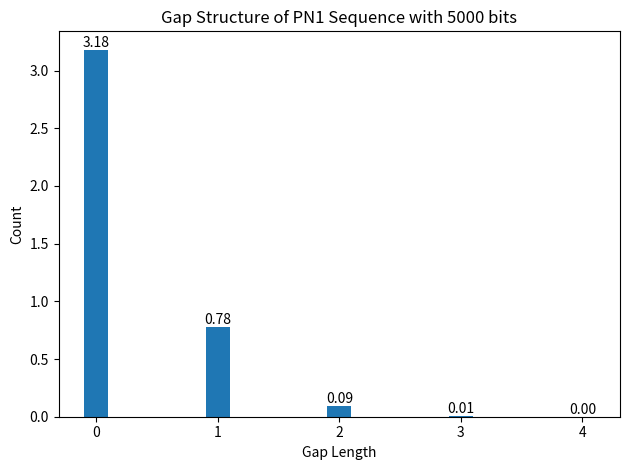

Here is the Python script that generated this plot:
# @title Control only no gaps
import matplotlib.pyplot as plt
# import numpy as np
import random

# ======================== USER INPUTS ======================================

# prob = 0.4    # Set a probability of no gaps / 0 gaps

seq_len = 5000  # desired Length of random sequence


# ============  A function to find gap structures ==============================

def gap(sequence):              # find gaps in the sequence
    gaps = []
    gap_counter = 0
    no_gap = 0                  # when we do not know the first bit is 1 or 0 so the condition is false

    for bits in sequence:
        if bits == 0:
            gap_counter += 1
        elif bits == 1:         # finds the 1s in a list start checking for no gaps.
            if no_gap:          # if there are two continued 1s in a list then append the counter
                gaps.append(gap_counter)  # add 0s in every step with no gap
            gap_counter = 0     # Reset the counter
            no_gap = 1          # found the no_gap in the list, it is true.

    return gaps


# ============  A function to plot the histogram ==============================

def plot_histogram(data, title, x_label, y_label, bar_width=0.2):

    plt.figure()
    bars = plt.bar(uniq_gaps, data, width=bar_width, align='center')
    plt.title(title + str(seq_len) + " bits")
    plt.xlabel(x_label)
    plt.ylabel(y_label)

    for i in range(len(bars)):          # Write text on top of the bars
        bar = bars[i]
        value = data[i]
        x_pos = bar.get_x() + bar.get_width() / 2
        plt.text(x_pos, value, f"{value:.2f}", ha='center', va='bottom')

    plt.tight_layout()
    plt.show()


# =============  A function to generate random sequence  ======================

def g_seq(length, probability):      # generate a random sequence
    sequence = []
    for i in range(length):
        num_gaps = random.randint(0, 5)     # Generate random numbers between 1-5
        sequence.extend([1] * num_gaps)
        if random.random() < probability:
            sequence.append(1)
        else:
            sequence.append(0)
    return sequence


# ======================= Call the functions ====================================

prob = 0.3                          # Set a probability of no gaps / 0 gaps
rnd_seq = g_seq(seq_len, prob)      # Generate a random binary sequence

seq_gap = gap(rnd_seq)              # Calculate the gap structure

# ==================== gap structure calculation ================================

# find the unique gaps in from the sequence
uniq_gaps = []
counts = []
for unq_gap_len in set(seq_gap):
    count = seq_gap.count(unq_gap_len)       # count repetition of same gaps
    uniq_gaps.append(unq_gap_len)            # find and store the unique gap values
    counts.append(count)                     # store total Number of unique length


# Normalise the gap structures
total = sum(seq_gap)                     # sum of Gap sequence
norm_gaps = []                           # normalised gap structures
for count in counts:
    normalised = count / total           # normalise every count using total sum of gaps
    norm_gaps.append(normalised)         # store normalised gaps in a list

# ======================= Print the outputs ====================================

# Print the m-sequence for PN1(k)
zeros = rnd_seq.count(0)
ones = rnd_seq.count(1)
# print(f"sequence of length {seq_len}: {rnd_seq}")
print(f"Balance - 0s= {zeros}, 1s= {ones}")
# print("Gap structure    = ", seq_gap, "\n")

# ======================= Plot the outputs ====================================

plot_histogram(norm_gaps, "Gap Structure of PN1 Sequence with ", "Gap Length", "Count")

